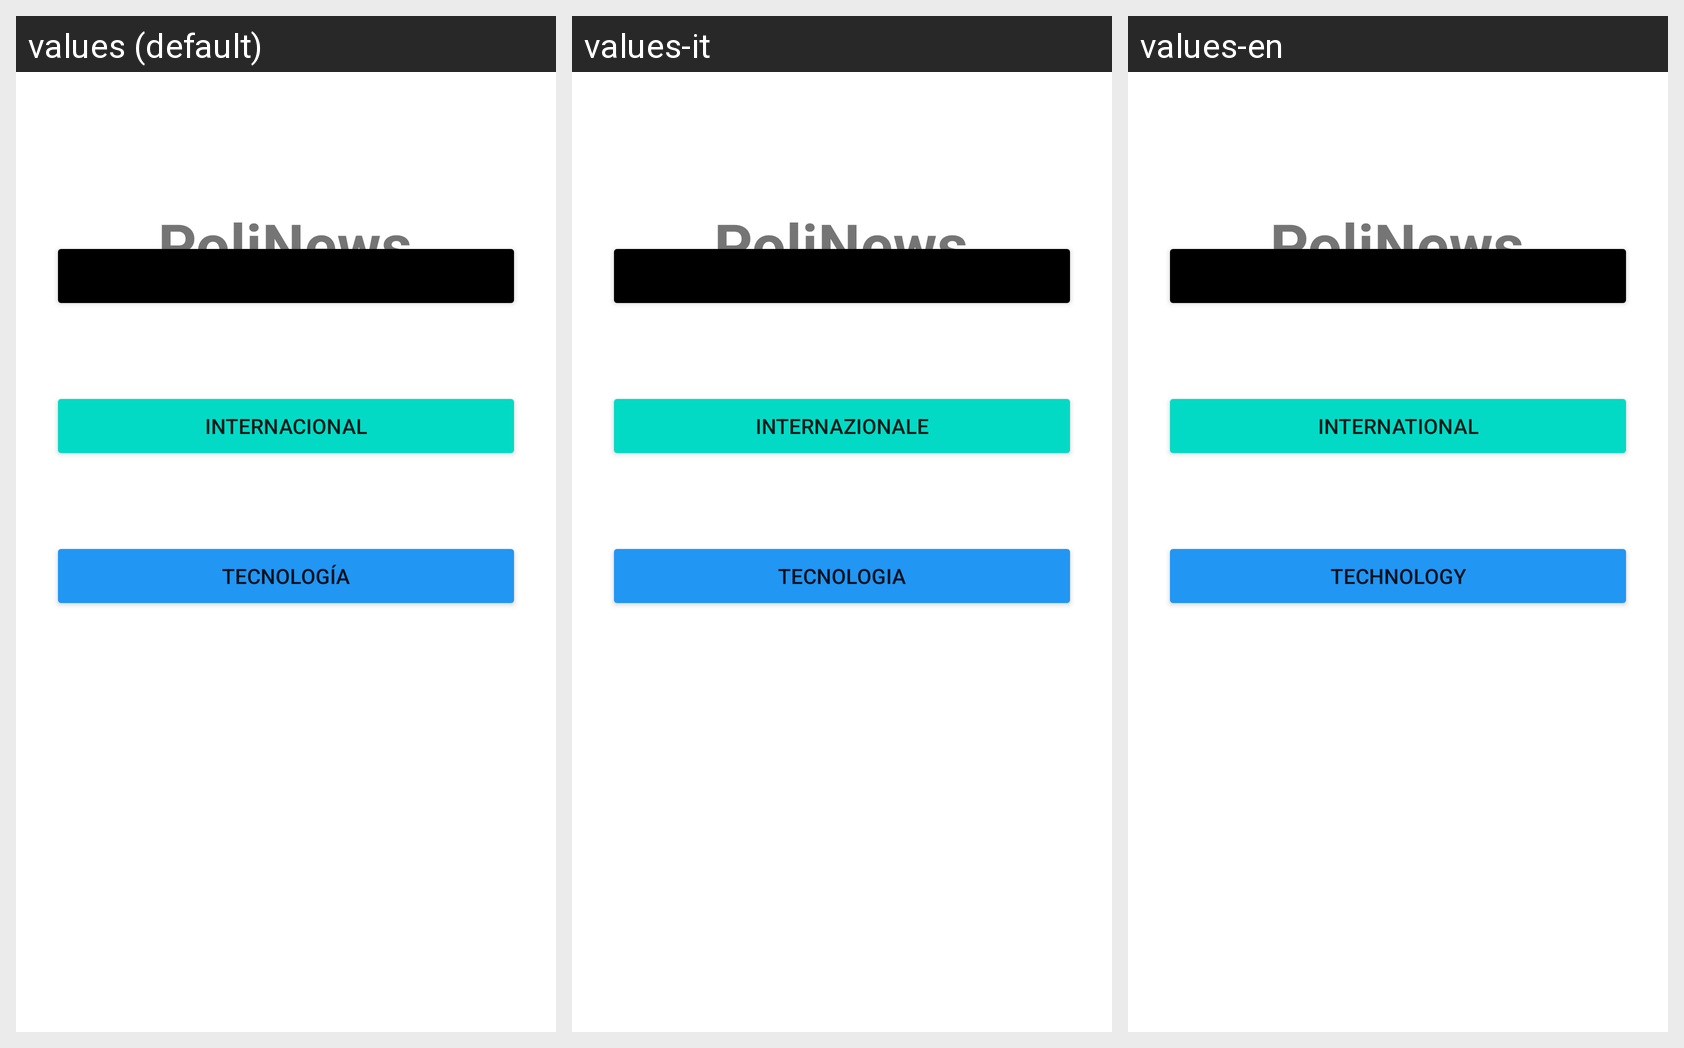

For this localized Android screen grid, give each drawn string resource with its value in every locale shown.
Android screen res/layout/activity_main.xml rendered under 3 locales, left to right: values (default), values-it, values-en. Device: Nexus 5 (rendered at 1080×1920; each locale shown at half size, 540×960, under a caption strip naming it); theme Theme.PoliNews.
Strings drawn on this screen, with the default value and each locale's value (text and hints the layout hard-codes, and strings that could not be matched under every locale, appear in the picture but are not listed):

app_name
  values: PoliNews
  values-it: PoliNews
  values-en: PoliNews

txt_Internacional
  values: Internacional
  values-it: Internazionale
  values-en: International

txt_Tecnologia
  values: Tecnología
  values-it: Tecnologia
  values-en: Technology
